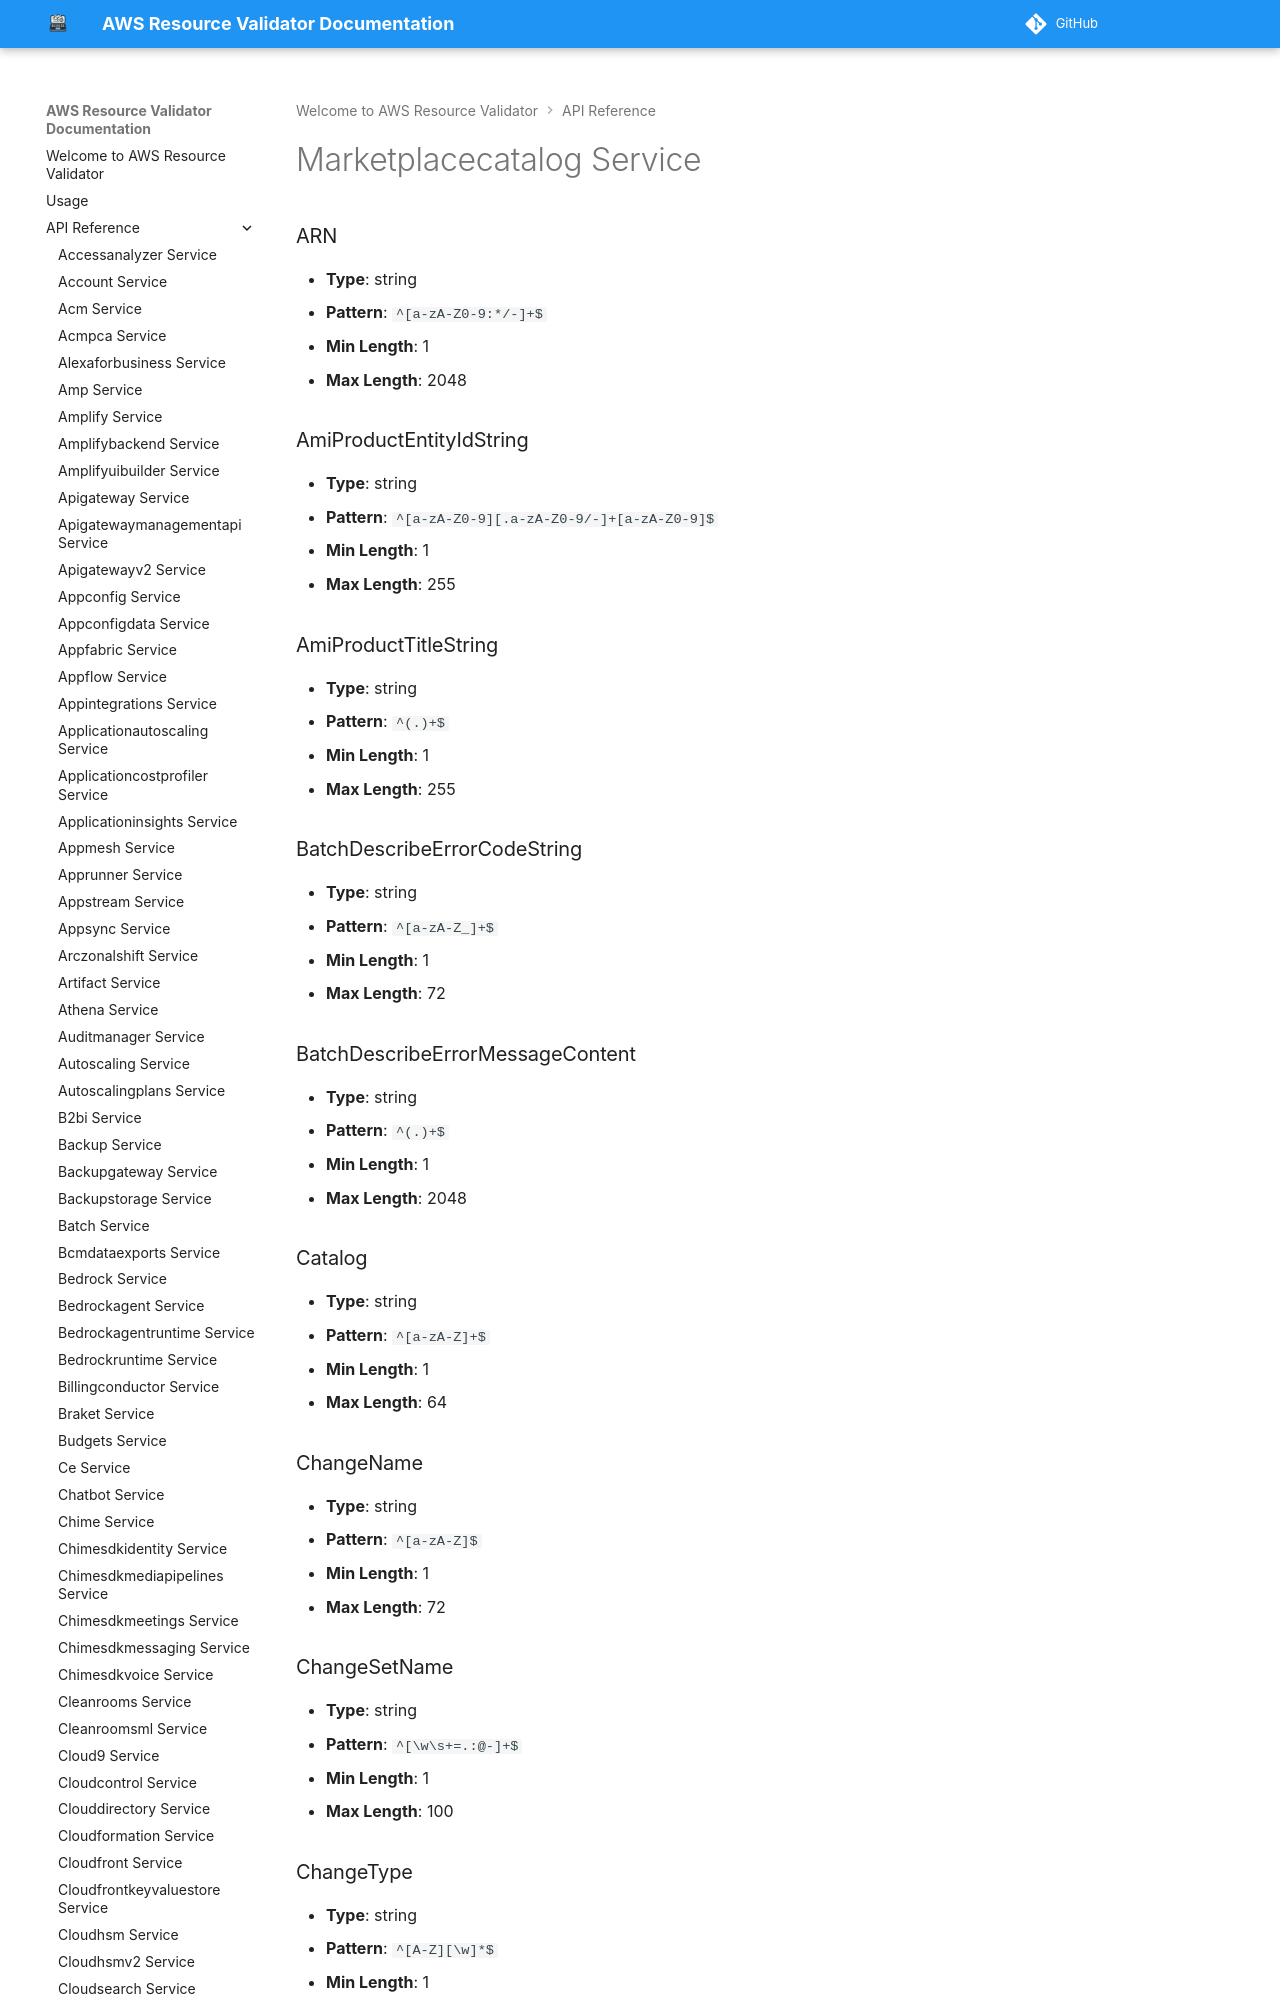

repository: CoreOxide/aws_resource_validator · page: api/marketplacecatalog/index.html · generator: mkdocs

# Marketplacecatalog Service

### ARN
- **Type**: string
- **Pattern**: `^[a-zA-Z0-9:*/-]+$`
- **Min Length**: 1
- **Max Length**: 2048

### AmiProductEntityIdString
- **Type**: string
- **Pattern**: `^[a-zA-Z0-9][.a-zA-Z0-9/-]+[a-zA-Z0-9]$`
- **Min Length**: 1
- **Max Length**: 255

### AmiProductTitleString
- **Type**: string
- **Pattern**: `^(.)+$`
- **Min Length**: 1
- **Max Length**: 255

### BatchDescribeErrorCodeString
- **Type**: string
- **Pattern**: `^[a-zA-Z_]+$`
- **Min Length**: 1
- **Max Length**: 72

### BatchDescribeErrorMessageContent
- **Type**: string
- **Pattern**: `^(.)+$`
- **Min Length**: 1
- **Max Length**: 2048

### Catalog
- **Type**: string
- **Pattern**: `^[a-zA-Z]+$`
- **Min Length**: 1
- **Max Length**: 64

### ChangeName
- **Type**: string
- **Pattern**: `^[a-zA-Z]$`
- **Min Length**: 1
- **Max Length**: 72

### ChangeSetName
- **Type**: string
- **Pattern**: `^[\w\s+=.:@-]+$`
- **Min Length**: 1
- **Max Length**: 100

### ChangeType
- **Type**: string
- **Pattern**: `^[A-Z][\w]*$`
- **Min Length**: 1
- **Max Length**: 255
